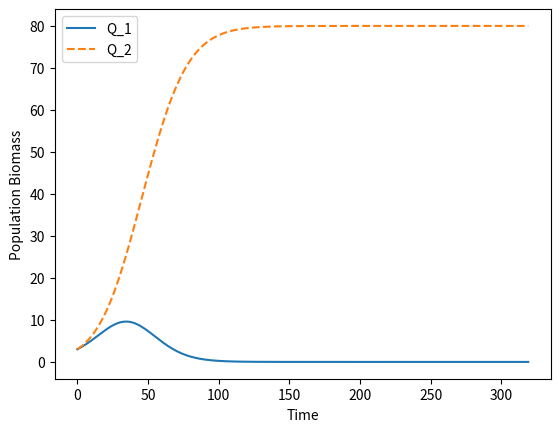
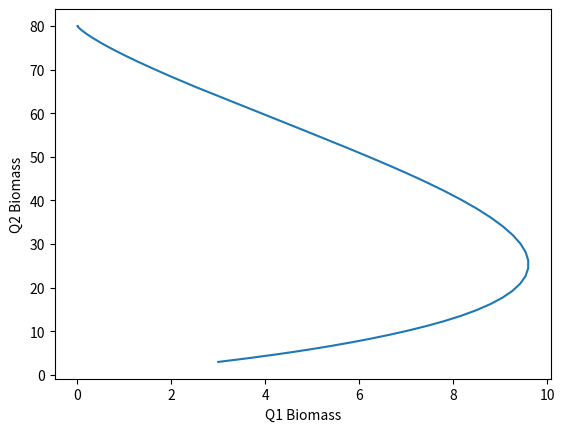

These charts were generated, in order, by the following Python code:
# import statements
import math as m
import numpy as np
import matplotlib.pyplot as plt
from scipy.integrate import solve_ivp
# set global constants
E = 1
K1, K2, K3 = 0.07, 0.08, 0.002, 
K4, K5, K6 = 0.001, 0.002, 0.001
r1, r2 = K1*E, K2*E
Cap1, Cap2 = r1/K3, r2/K4
# set up the derivative function
def INTERACT(t, Q):
    Q1, Q2 = Q
    dQ1 = r1*Q1*(1 - Q1/Cap1) - K5*Q1*Q2
    dQ2 = r2*Q2*(1 - Q2/Cap2) - K6*Q1*Q2
    return [dQ1, dQ2]
# run the ODE solver
soln = solve_ivp(INTERACT, (0, 319), [3,3], dense_output=True)
# graph the populations vs time
t_arr = np.linspace(0,319,200)
plt.plot(t_arr, soln.sol(t_arr)[0], '-', label='Q_1')
plt.plot(t_arr, soln.sol(t_arr)[1], '--', label='Q_2')
plt.xlabel("Time")
plt.ylabel("Population Biomass")
plt.legend()
plt.figure()
plt.plot(soln.sol(t_arr)[0], soln.sol(t_arr)[1])
plt.xlabel("Q1 Biomass")
plt.ylabel("Q2 Biomass")
